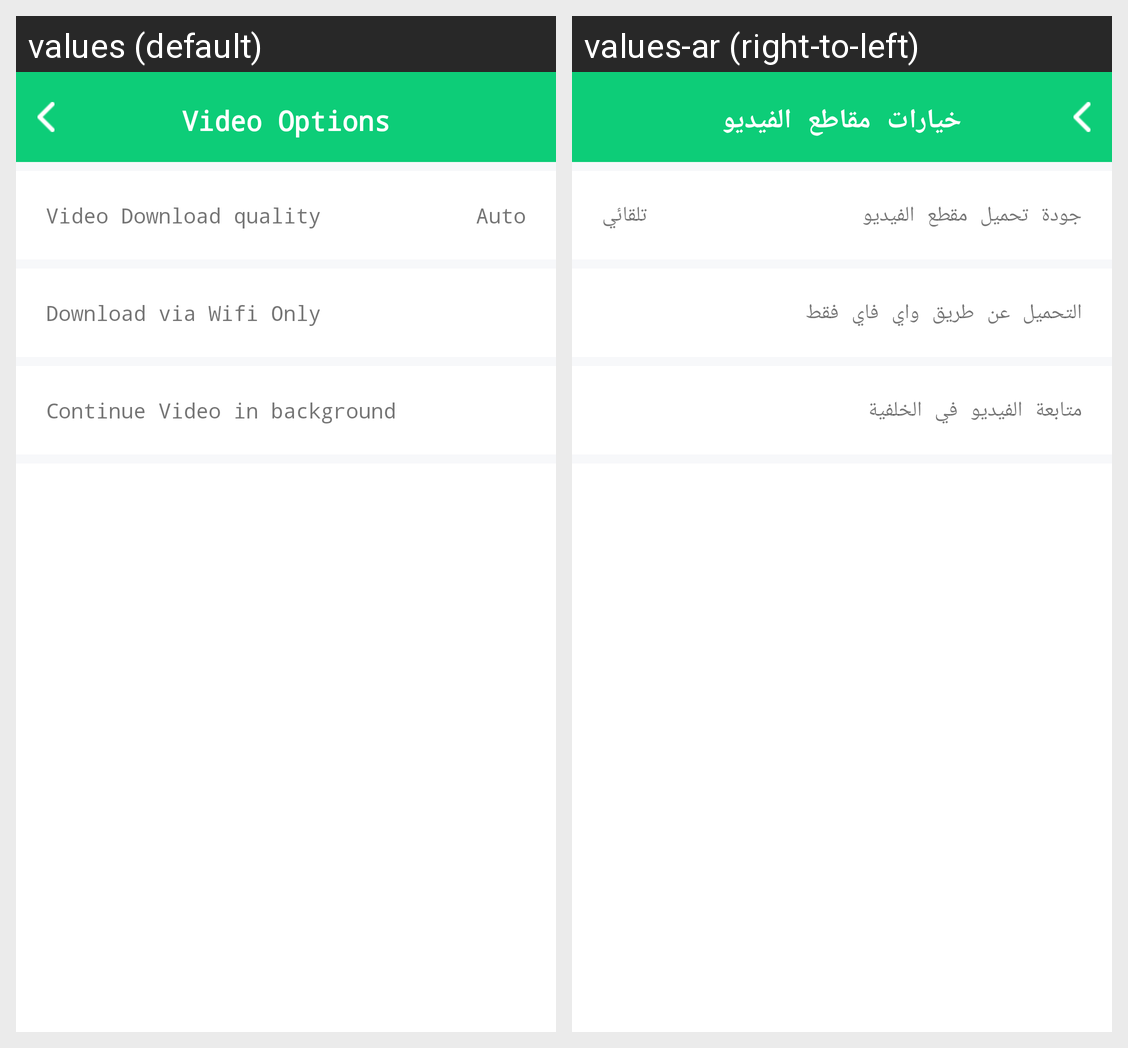

Here is an Android app screen in its default locale and in the app's own translations. Write out the translated-string differences for the strings that appear on this screen.
Android screen res/layout/activity_video_options.xml rendered under 2 locales, left to right: values (default), values-ar (right-to-left). Device: Nexus 5 (rendered at 1080×1920; each locale shown at half size, 540×960, under a caption strip naming it); theme Notheme.NoActionBar.
Strings drawn on this screen, with the default value and each locale's value (text and hints the layout hard-codes, and strings that could not be matched under every locale, appear in the picture but are not listed):

videooptions
  values: Video Options
  values-ar: خيارات مقاطع الفيديو

videodownload
  values: Video Download quality
  values-ar: جودة تحميل مقطع الفيديو

auto
  values: Auto
  values-ar: تلقائي

downloadviawifi
  values: Download via Wifi Only
  values-ar: التحميل عن طريق واي فاي فقط

continuevideoinbackground
  values: Continue Video in background
  values-ar: متابعة الفيديو في الخلفية
